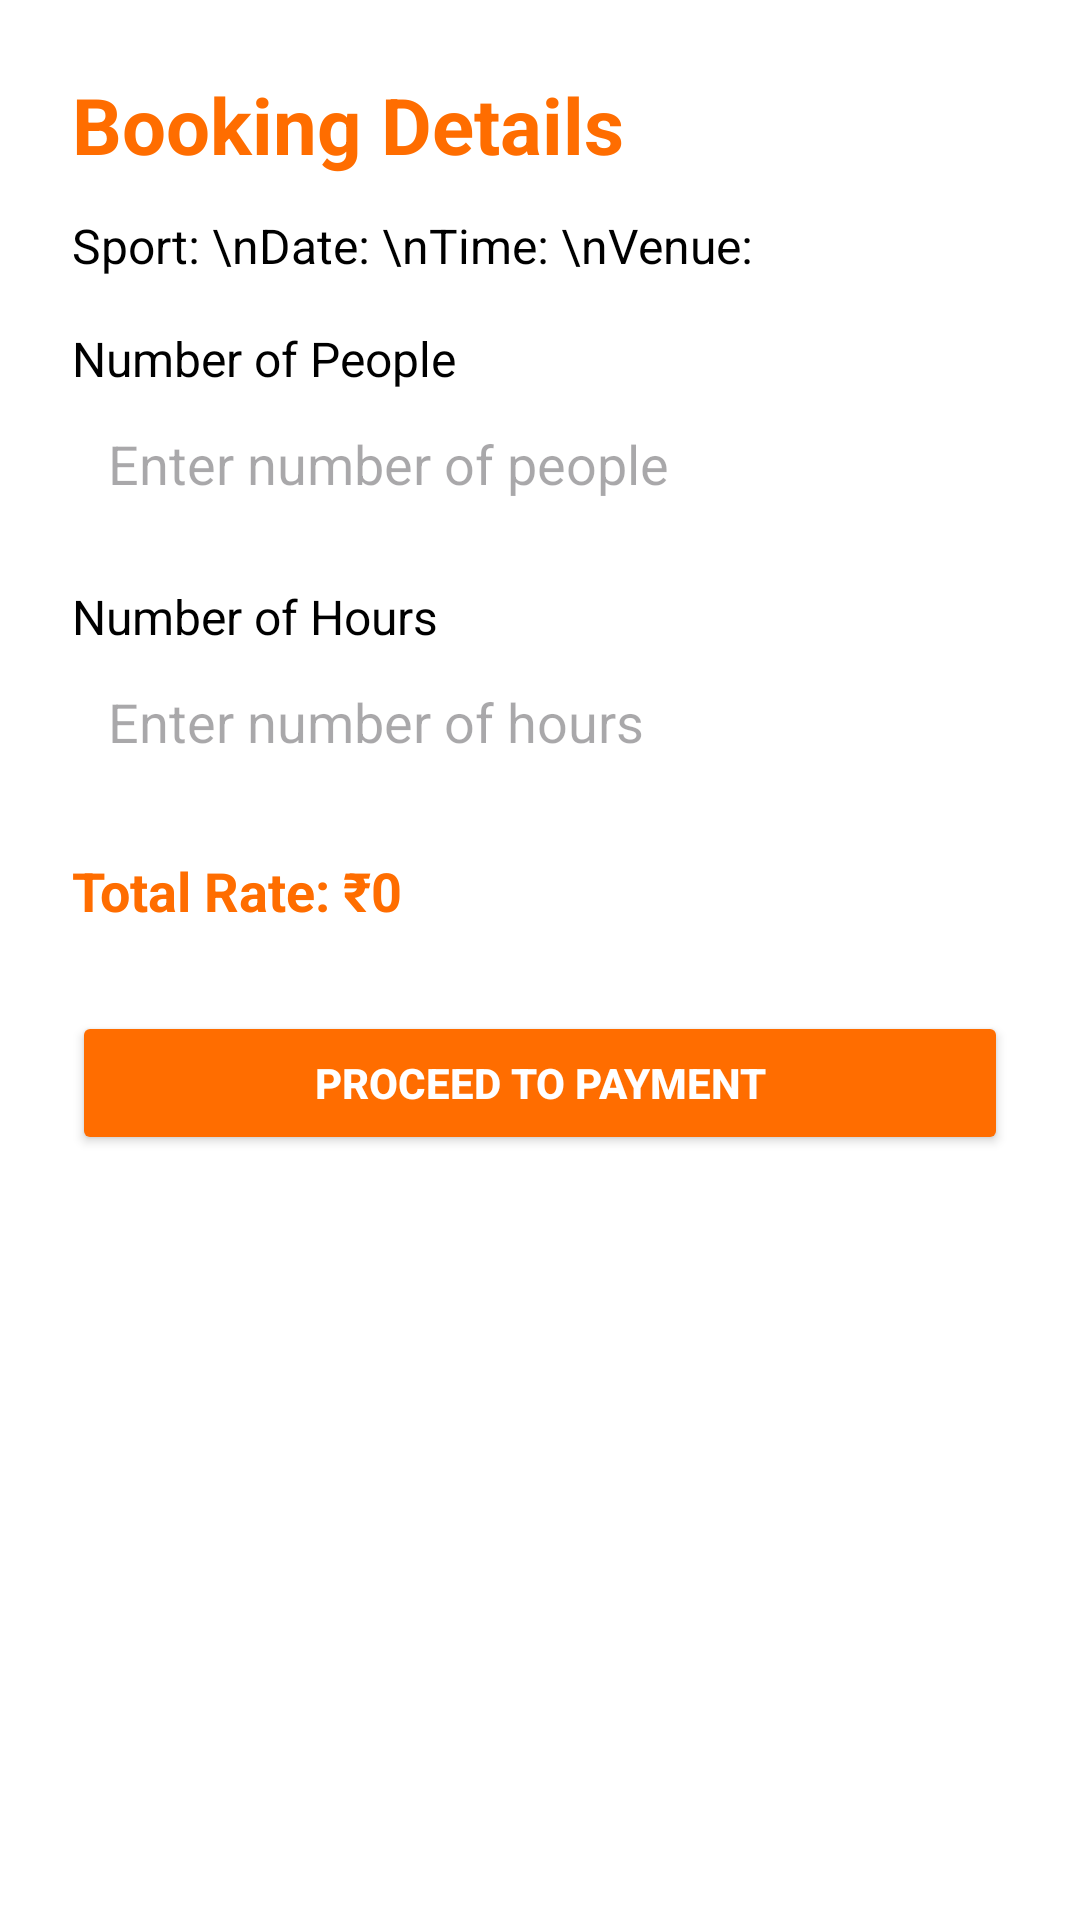

Reconstruct the res/layout file that produces this screen, plus the resources it refers to.
<!-- AndroidManifest.xml: application theme Theme.Play_buddy_v2 -->
<!-- res/layout/activity_booking.xml -->
<?xml version="1.0" encoding="utf-8"?>

<ScrollView xmlns:android="http://schemas.android.com/apk/res/android"
    xmlns:tools="http://schemas.android.com/tools"
    android:layout_width="match_parent"
    android:layout_height="match_parent"
    android:padding="24dp"
    android:background="#ffffff">

    <LinearLayout
        android:layout_width="match_parent"
        android:layout_height="wrap_content"
        android:orientation="vertical">

        
        <TextView
            android:layout_width="wrap_content"
            android:layout_height="wrap_content"
            android:text="Booking Details"
            android:textSize="26sp"
            android:textColor="@color/primaryColor"
            android:textStyle="bold" />

        
        <TextView
            android:id="@+id/booking_summary"
            android:layout_width="match_parent"
            android:layout_height="wrap_content"
            android:layout_marginTop="12dp"
            android:textSize="16sp"
            android:textColor="@color/secondaryColor"
            android:text="Sport: \nDate: \nTime: \nVenue:" />

        
        <TextView
            android:layout_width="wrap_content"
            android:layout_height="wrap_content"
            android:text="Number of People"
            android:layout_marginTop="16dp"
            android:textSize="16sp"
            android:textColor="@color/secondaryColor" />

        <EditText
            android:id="@+id/num_people_input"
            android:layout_width="match_parent"
            android:layout_height="wrap_content"
            android:background="@drawable/edittext_bg"
            android:hint="Enter number of people"
            android:inputType="number"
            android:padding="12dp"
            tools:ignore="TouchTargetSizeCheck" />

        
        <TextView
            android:layout_width="wrap_content"
            android:layout_height="wrap_content"
            android:text="Number of Hours"
            android:layout_marginTop="16dp"
            android:textSize="16sp"
            android:textColor="@color/secondaryColor" />

        <EditText
            android:id="@+id/num_hours_input"
            android:layout_width="match_parent"
            android:layout_height="wrap_content"
            android:background="@drawable/edittext_bg"
            android:hint="Enter number of hours"
            android:inputType="number"
            android:padding="12dp"
            tools:ignore="TouchTargetSizeCheck" />

        
        <TextView
            android:id="@+id/total_rate"
            android:layout_width="wrap_content"
            android:layout_height="wrap_content"
            android:text="Total Rate: ₹0"
            android:layout_marginTop="20dp"
            android:textSize="18sp"
            android:textStyle="bold"
            android:textColor="@color/primaryColor" />

        
        <Button
            android:id="@+id/proceed_to_payment"
            android:layout_width="match_parent"
            android:layout_height="wrap_content"
            android:layout_marginTop="28dp"
            android:text="Proceed to Payment"
            android:textColor="@color/backgroundColor"
            android:backgroundTint="@color/primaryColor"
            android:textStyle="bold"
            android:padding="14dp" />

    </LinearLayout>
</ScrollView>
<!-- resources referenced by this layout -->
<resources>
  <color name="backgroundColor">#FFFFFF</color>
  <color name="primaryColor">#FF6D00</color>
  <color name="secondaryColor">#000000</color>
  <style name="Theme.Play_buddy_v2" parent="Base.Theme.Play_buddy_v2" />
  <style name="Base.Theme.Play_buddy_v2" parent="Theme.Material3.DayNight.NoActionBar">
          
          
      </style>
</resources>
